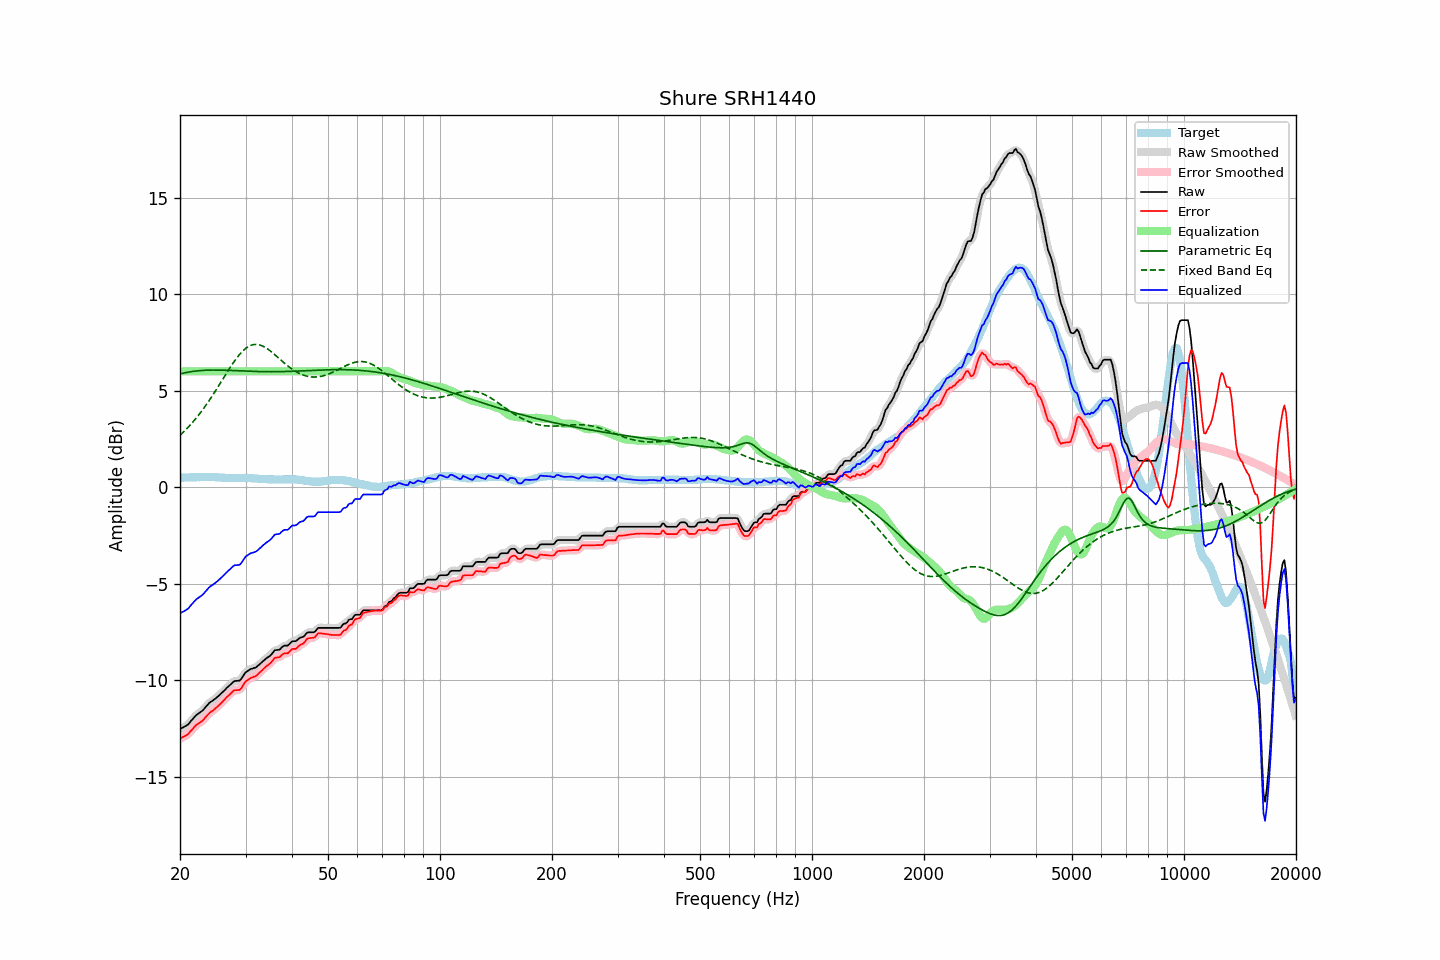

The table this chart was drawn from, first rows:
frequency, raw, error, smoothed, error_smoothed, equalization, parametric_eq, fixed_band_eq, equalized_raw, equalized_smoothed, target
20.00, -12.55, -13.04, -12.54, -13.03, 6.00, 5.87, 2.69, -6.55, -6.54, 0.49
20.20, -12.50, -12.99, -12.50, -12.99, 6.00, 5.89, 2.76, -6.50, -6.50, 0.49
20.40, -12.46, -12.95, -12.46, -12.96, 6.00, 5.91, 2.84, -6.46, -6.46, 0.49
20.61, -12.41, -12.91, -12.41, -12.91, 6.00, 5.92, 2.92, -6.41, -6.41, 0.50
20.81, -12.36, -12.86, -12.36, -12.86, 6.00, 5.94, 3.01, -6.36, -6.36, 0.50
21.02, -12.31, -12.81, -12.29, -12.79, 6.00, 5.96, 3.10, -6.31, -6.29, 0.50
21.23, -12.21, -12.71, -12.21, -12.71, 6.00, 5.97, 3.18, -6.21, -6.21, 0.50
21.44, -12.11, -12.62, -12.11, -12.62, 6.00, 5.98, 3.28, -6.11, -6.11, 0.51
21.66, -12.02, -12.53, -12.01, -12.52, 6.00, 6.00, 3.37, -6.02, -6.01, 0.51
21.87, -11.91, -12.42, -11.92, -12.43, 6.00, 6.01, 3.47, -5.91, -5.92, 0.51
22.09, -11.83, -12.34, -11.83, -12.35, 6.00, 6.02, 3.57, -5.83, -5.83, 0.51
22.31, -11.77, -12.29, -11.76, -12.28, 6.00, 6.03, 3.67, -5.77, -5.76, 0.52
22.54, -11.71, -12.22, -11.71, -12.22, 6.00, 6.03, 3.78, -5.71, -5.71, 0.51
22.76, -11.65, -12.17, -11.65, -12.17, 6.00, 6.04, 3.89, -5.65, -5.65, 0.52
22.99, -11.59, -12.11, -11.58, -12.10, 6.00, 6.05, 4.00, -5.59, -5.58, 0.52
23.22, -11.50, -12.02, -11.50, -12.02, 6.00, 6.05, 4.11, -5.50, -5.50, 0.52
23.45, -11.40, -11.92, -11.40, -11.92, 6.00, 6.06, 4.23, -5.40, -5.40, 0.52
23.69, -11.31, -11.83, -11.30, -11.82, 6.00, 6.06, 4.35, -5.31, -5.30, 0.52
23.92, -11.21, -11.74, -11.21, -11.74, 6.00, 6.06, 4.47, -5.21, -5.21, 0.53
24.16, -11.14, -11.66, -11.14, -11.67, 6.00, 6.06, 4.59, -5.14, -5.14, 0.52
24.40, -11.09, -11.61, -11.08, -11.60, 6.00, 6.07, 4.72, -5.09, -5.08, 0.52
24.65, -11.03, -11.55, -11.02, -11.54, 6.00, 6.07, 4.85, -5.03, -5.02, 0.52
24.89, -10.96, -11.48, -10.96, -11.48, 6.00, 6.07, 4.98, -4.96, -4.96, 0.51
25.14, -10.90, -11.41, -10.90, -11.40, 6.00, 6.07, 5.11, -4.90, -4.90, 0.51
25.39, -10.82, -11.32, -10.82, -11.33, 6.00, 6.06, 5.24, -4.82, -4.82, 0.50
25.65, -10.75, -11.25, -10.75, -11.24, 6.00, 6.06, 5.38, -4.75, -4.75, 0.50
25.91, -10.67, -11.16, -10.67, -11.16, 6.00, 6.06, 5.51, -4.67, -4.67, 0.49
26.16, -10.58, -11.08, -10.59, -11.07, 6.00, 6.06, 5.64, -4.58, -4.59, 0.49
26.43, -10.51, -10.99, -10.50, -10.98, 6.00, 6.06, 5.78, -4.51, -4.50, 0.48
26.69, -10.42, -10.90, -10.42, -10.90, 6.00, 6.05, 5.91, -4.42, -4.42, 0.48
26.96, -10.34, -10.82, -10.34, -10.82, 6.00, 6.05, 6.04, -4.34, -4.34, 0.48
27.23, -10.27, -10.75, -10.26, -10.74, 6.00, 6.05, 6.17, -4.27, -4.26, 0.48
27.50, -10.19, -10.66, -10.18, -10.65, 6.00, 6.04, 6.30, -4.19, -4.18, 0.47
27.77, -10.11, -10.58, -10.11, -10.58, 6.00, 6.04, 6.42, -4.11, -4.11, 0.47
28.05, -10.05, -10.53, -10.06, -10.54, 6.00, 6.04, 6.54, -4.05, -4.06, 0.48
28.33, -10.05, -10.53, -10.05, -10.53, 6.00, 6.03, 6.66, -4.05, -4.05, 0.48
28.62, -10.04, -10.52, -10.04, -10.52, 6.00, 6.03, 6.77, -4.04, -4.04, 0.48
28.90, -10.04, -10.52, -10.02, -10.50, 6.00, 6.03, 6.87, -4.04, -4.02, 0.48
29.19, -9.96, -10.44, -9.94, -10.42, 6.00, 6.02, 6.96, -3.96, -3.94, 0.48
29.48, -9.83, -10.31, -9.83, -10.31, 6.00, 6.02, 7.05, -3.83, -3.83, 0.48
29.78, -9.70, -10.18, -9.71, -10.18, 6.00, 6.01, 7.13, -3.70, -3.71, 0.48
30.08, -9.59, -10.06, -9.60, -10.08, 6.00, 6.01, 7.20, -3.59, -3.60, 0.47
30.38, -9.54, -10.01, -9.53, -10.00, 6.00, 6.01, 7.26, -3.54, -3.53, 0.47
30.68, -9.48, -9.95, -9.47, -9.94, 6.00, 6.00, 7.30, -3.48, -3.47, 0.47
30.99, -9.43, -9.89, -9.43, -9.90, 6.00, 6.00, 7.34, -3.43, -3.43, 0.46
31.30, -9.41, -9.87, -9.40, -9.86, 6.00, 6.00, 7.37, -3.41, -3.40, 0.46
31.61, -9.38, -9.83, -9.38, -9.83, 6.00, 5.99, 7.39, -3.38, -3.38, 0.45
31.93, -9.36, -9.81, -9.35, -9.79, 6.00, 5.99, 7.39, -3.36, -3.35, 0.45
32.24, -9.30, -9.74, -9.29, -9.73, 6.00, 5.99, 7.39, -3.30, -3.29, 0.44
32.57, -9.22, -9.65, -9.22, -9.66, 6.00, 5.99, 7.38, -3.22, -3.22, 0.43
32.89, -9.15, -9.58, -9.15, -9.58, 6.00, 5.99, 7.36, -3.15, -3.15, 0.43
33.22, -9.08, -9.51, -9.07, -9.50, 6.00, 5.98, 7.33, -3.08, -3.07, 0.43
33.55, -9.00, -9.42, -9.00, -9.42, 6.00, 5.98, 7.29, -3.00, -3.00, 0.42
33.89, -8.93, -9.34, -8.93, -9.34, 6.00, 5.98, 7.24, -2.93, -2.93, 0.41
34.23, -8.86, -9.27, -8.86, -9.27, 6.00, 5.98, 7.19, -2.86, -2.86, 0.41
34.57, -8.81, -9.21, -8.81, -9.21, 6.00, 5.98, 7.13, -2.81, -2.81, 0.40
34.92, -8.75, -9.15, -8.74, -9.14, 6.00, 5.98, 7.07, -2.75, -2.74, 0.40
35.27, -8.66, -9.06, -8.65, -9.05, 6.00, 5.98, 7.00, -2.66, -2.65, 0.40
35.62, -8.56, -8.96, -8.56, -8.95, 6.00, 5.98, 6.93, -2.56, -2.56, 0.40
35.97, -8.46, -8.85, -8.48, -8.88, 6.00, 5.98, 6.86, -2.46, -2.48, 0.39
... 635 more rows
